Dataset: resized_images (GitHub, franco15/owl_detection). Classes: not owls, owls.

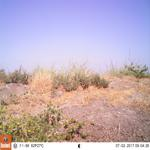
Label: not owls

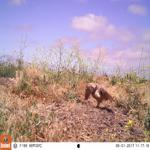
Label: owls

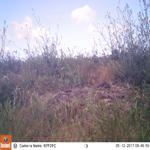
Label: not owls

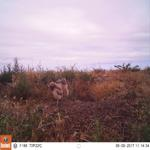
Label: owls

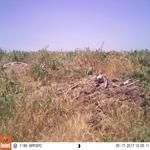
Label: not owls

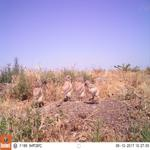
Label: owls
